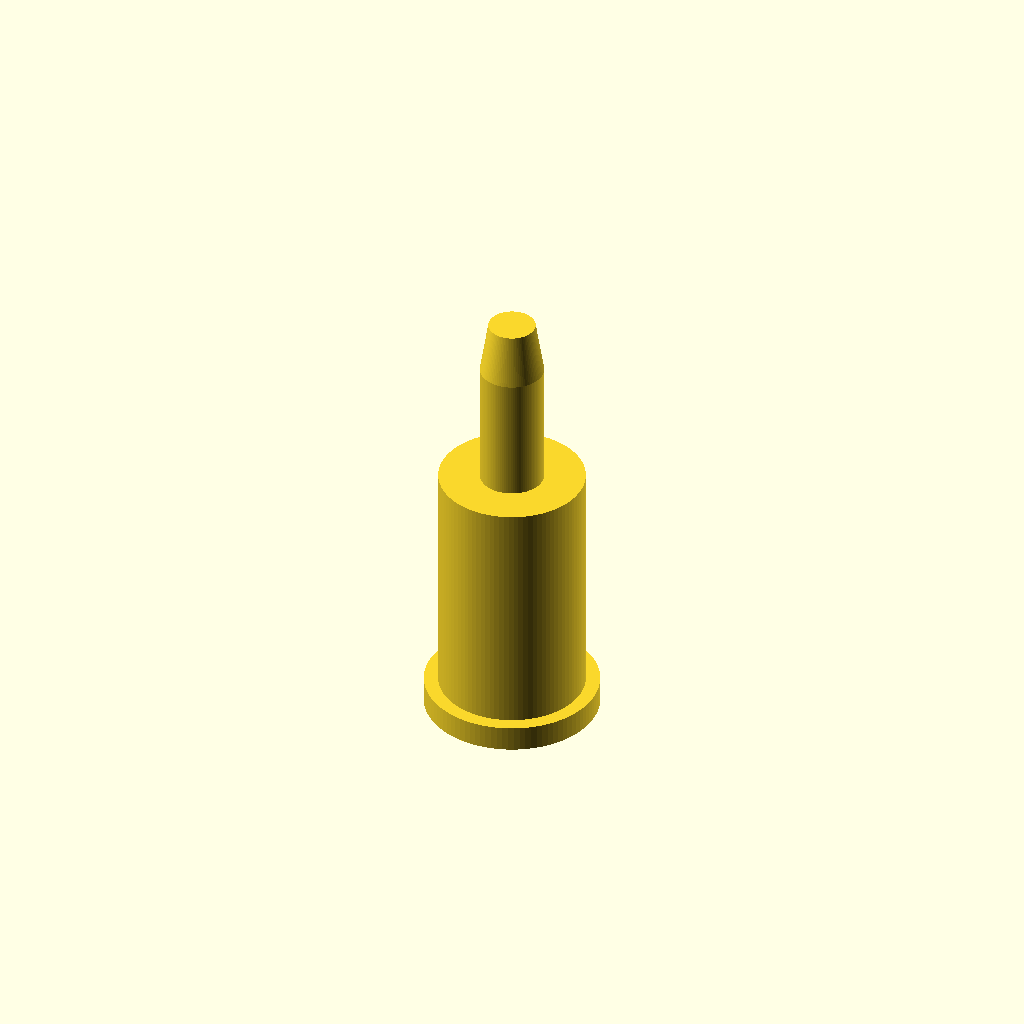
Cell 1: rendered with the file's own defaults.
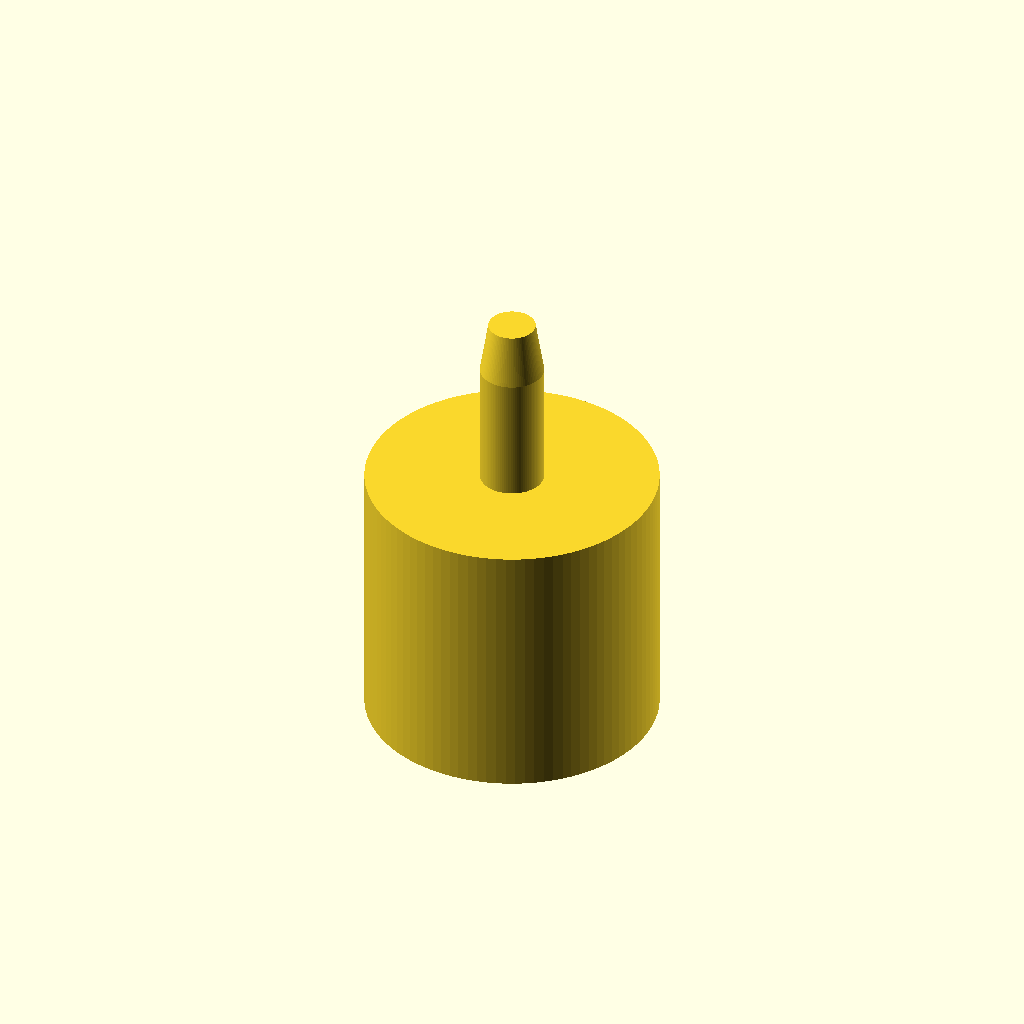
Cell 2: the same model with body_d = 13.72.
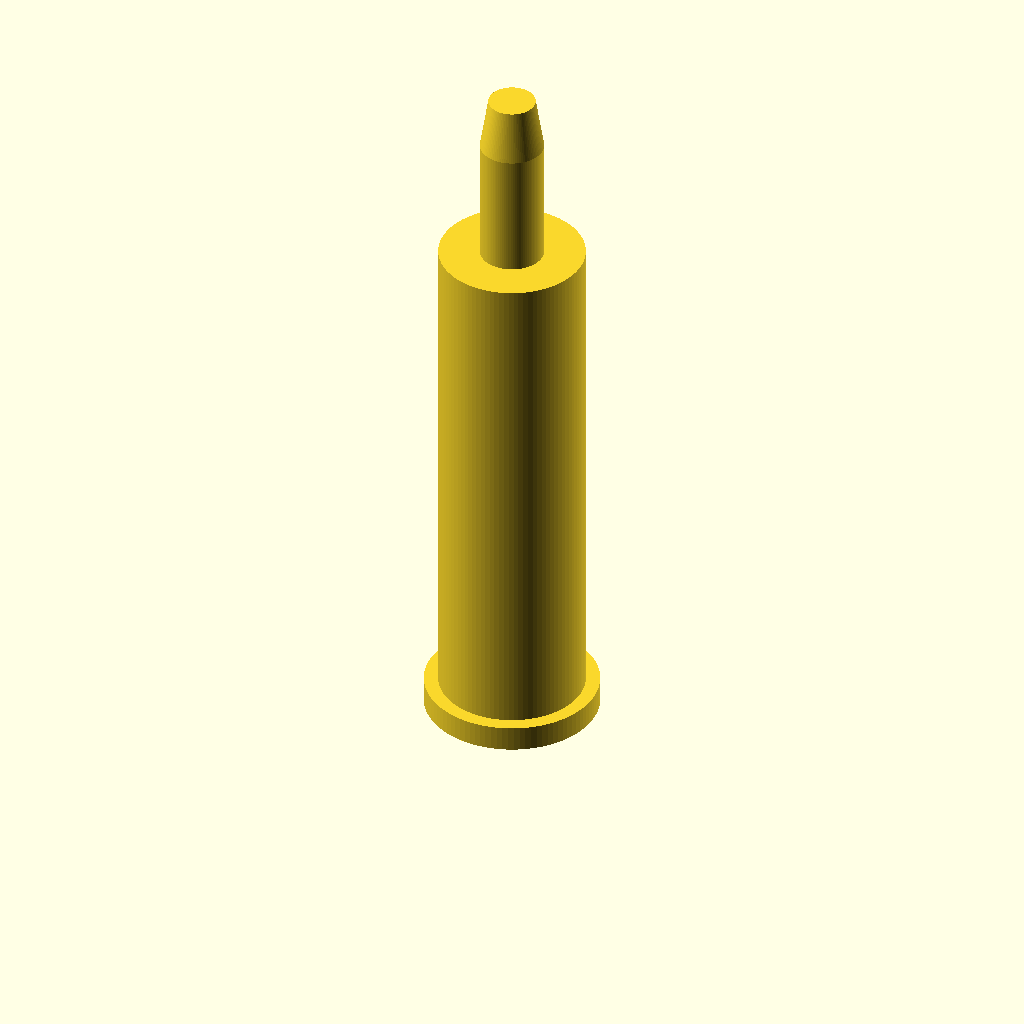
Cell 3 — body_h set to 25.4, the other parameters unchanged.
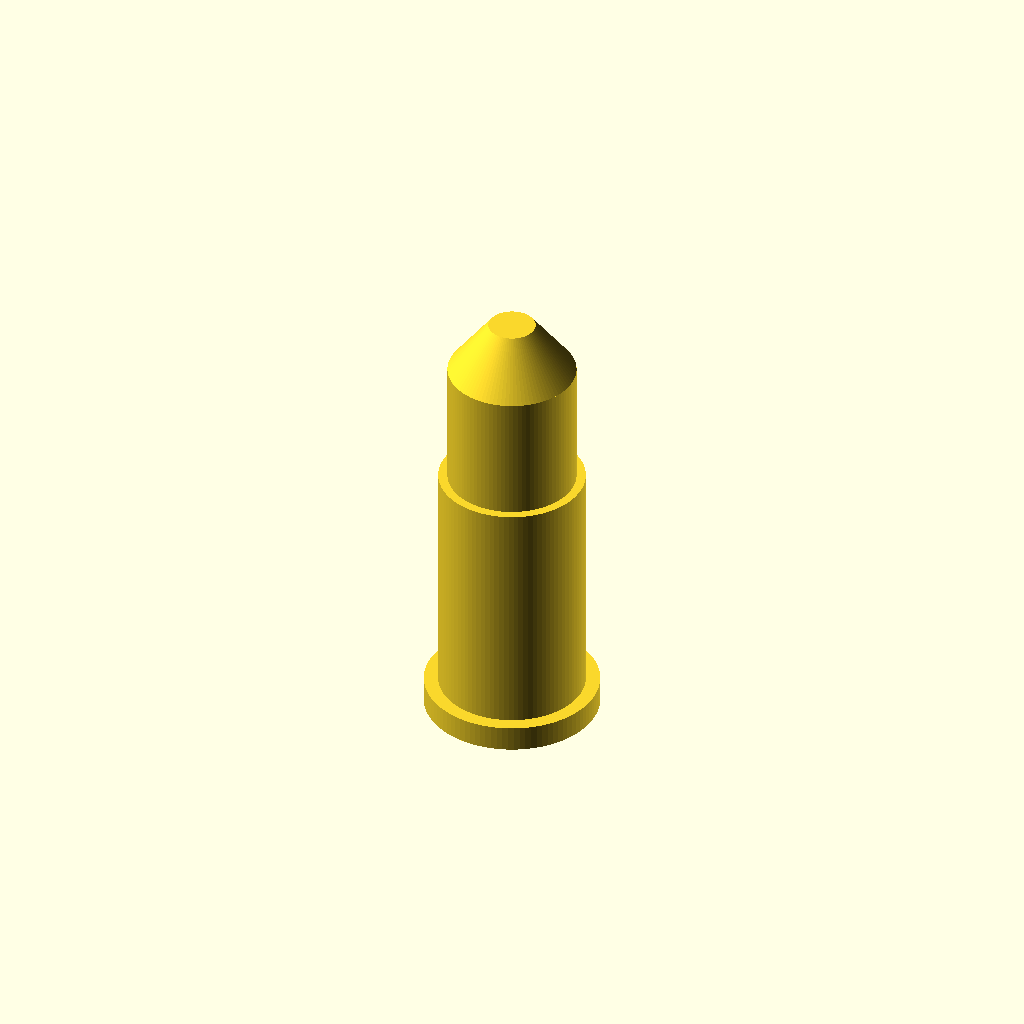
Cell 4: stem_d = 6 (everything else at default).
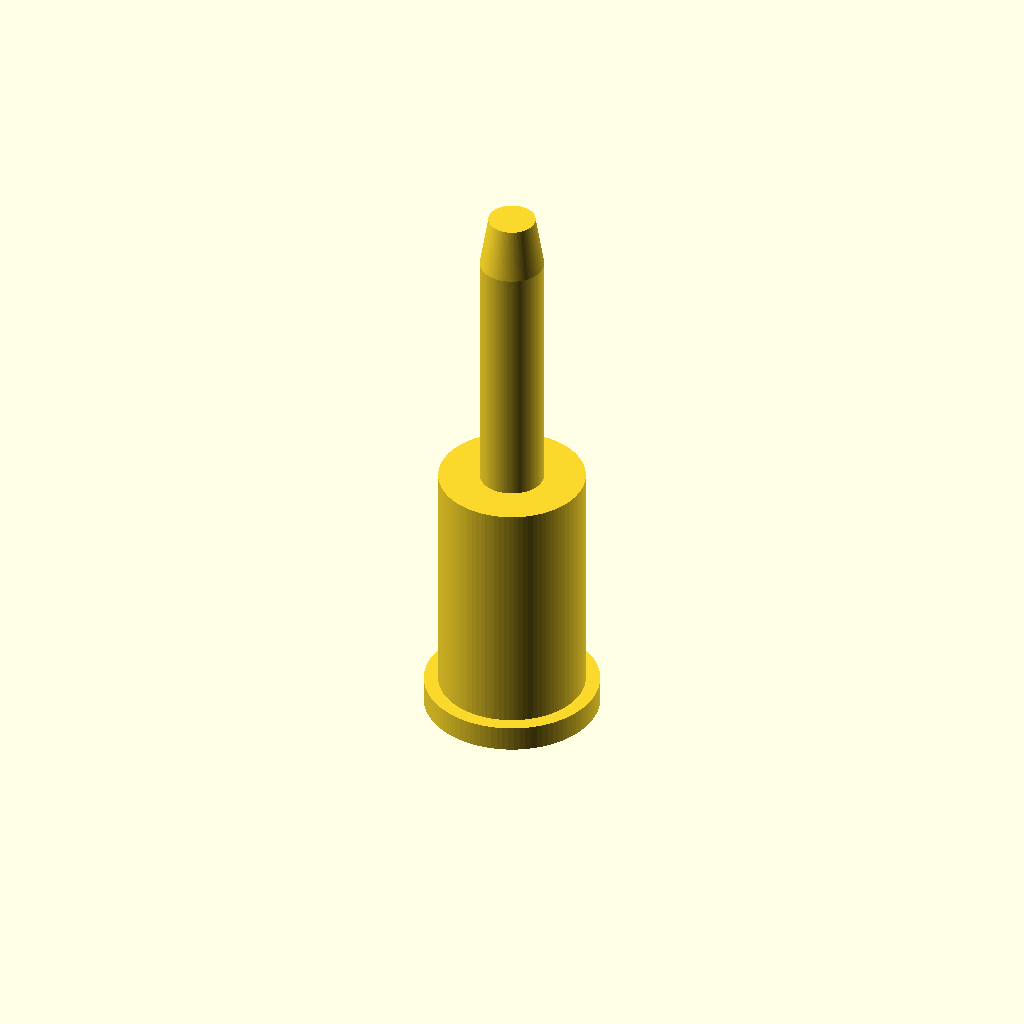
Cell 5: stem_h = 12 (everything else at default).
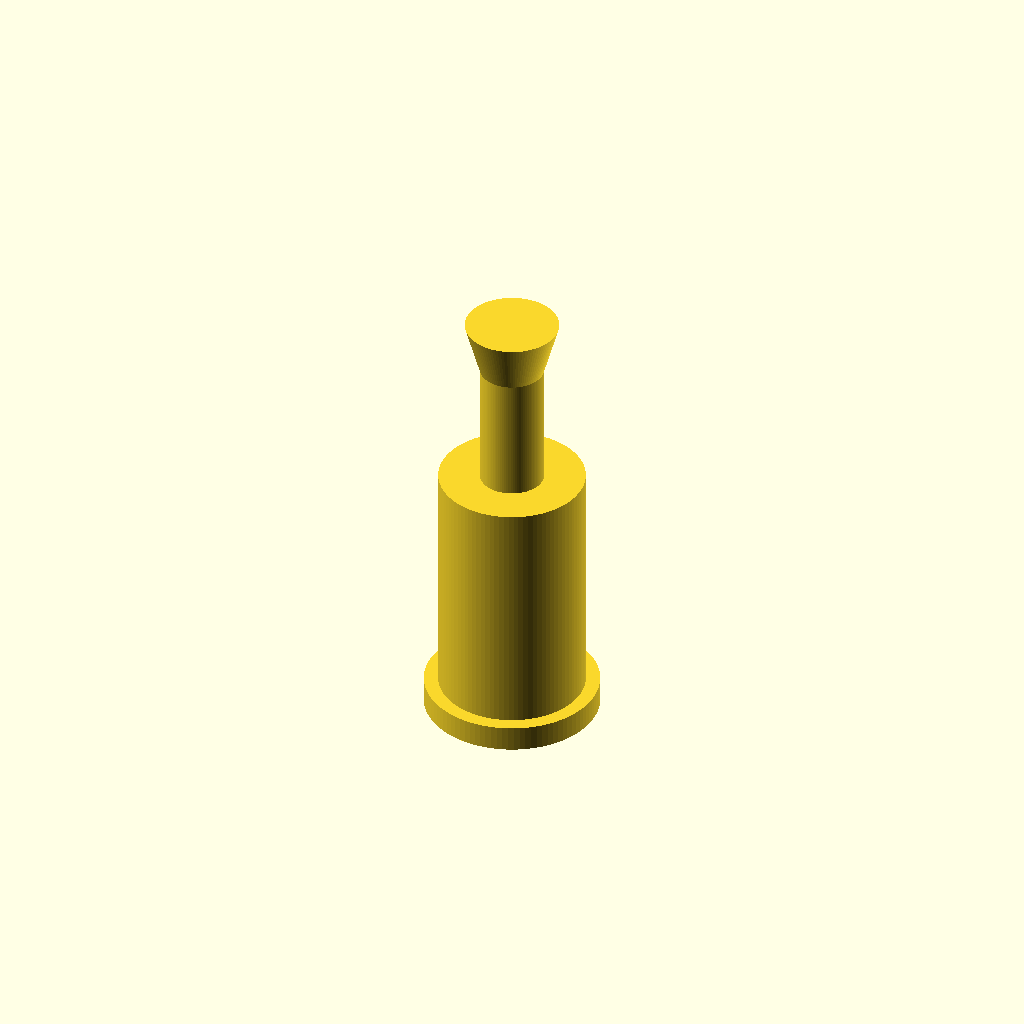
Cell 6: tip_d = 4.4 (everything else at default).
One fixed orthographic camera (rotation 55°, 0°, 25°; colour scheme Cornfield) for every cell.
OpenSCAD source file additional_study/matched_effort/results/direct_matched_calls/scad/toggle__CK7101.scad:
$fn = 96;

body_d = 6.86;
body_h = 12.7;

stem_d = 3.0;
stem_h = 6.0;

tip_d = 2.2;
tip_h = 2.5;

base_flange_d = 8.2;
base_flange_h = 1.2;

module toggle_switch() {
    union() {
        // Main cylindrical body
        cylinder(d = body_d, h = body_h);

        // Base flange (slightly larger ring at bottom)
        translate([0,0,0])
            cylinder(d = base_flange_d, h = base_flange_h);

        // Stem on top
        translate([0,0,body_h])
            cylinder(d = stem_d, h = stem_h);

        // Rounded-ish tip (simple taper)
        translate([0,0,body_h + stem_h])
            cylinder(d1 = stem_d, d2 = tip_d, h = tip_h);
    }
}

toggle_switch();
Parameter table extracted from the source (name, type, default, range or options):
body_d: number, default 6.86
body_h: number, default 12.7
stem_d: number, default 3
stem_h: number, default 6
tip_d: number, default 2.2
tip_h: number, default 2.5
base_flange_d: number, default 8.2
base_flange_h: number, default 1.2
